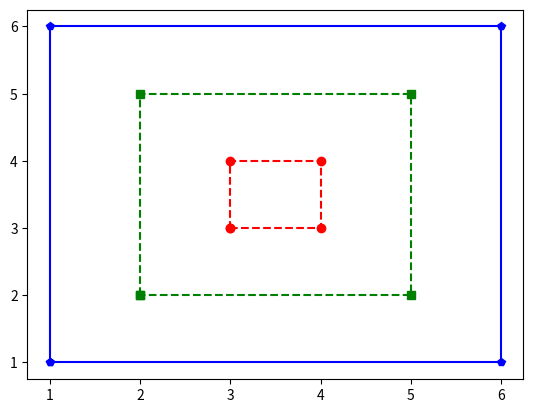

Write Python code to recreate this figure.
import matplotlib.pyplot as plt

def small():
  x = [3,4,4,3,3]
  y = [3,3,4,4,3]
  plt.plot(x, y, 'ro--')

def medium():
  x = [2,2,5,5,2]
  y = [2,5,5,2,2]
  plt.plot(x, y, 'sg--')

def large():
  x = [1,6,6,1,1]
  y = [1,1,6,6,1]
  plt.plot(x, y, 'bp-')

def run():
  small()
  medium()
  large()
  plt.show()

run()